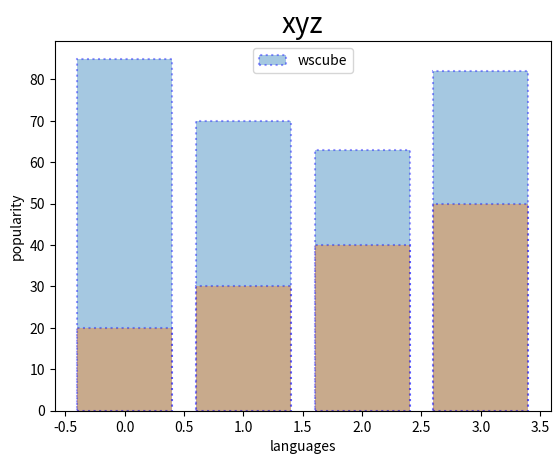

Reproduce this figure in Python.
# BAR PLOT

#from matplotlib import pyplot as plt
              #OR
              
'''import matplotlib.pyplot as plt

# PARAMETERS
x=["python" , "c", " c++" , "java"]
y=[85,70,63,82]
z=[20,30,40,50]

#@ for colors of every bar
c=["y","g","b","r"]

# bar graph1
plt.bar(x,y,color=c, edgecolor="b" , linewidth=1.5,linestyle=":" , alpha=0.4 , label="wscube" )

plt.legend() #for sshowing the title of the graph


# bar graph2
plt.bar(x,z,color=c, edgecolor="b" , linewidth=1.5,linestyle=":" , alpha=0.4 , label="wscube" )

# label and title 
plt.xlabel("languages")
plt.ylabel("popularity")
plt.title("xyz", fontsize=20)

# display the graph
plt.show()'''



















import matplotlib.pyplot as plt


import numpy as np

# PARAMETERS
x=["python" , "c", " c++" , "java"]
y=[85,70,63,82]
z=[20,30,40,50]

list=np.arange(len(x)) # array of index number of axex#index number of axes
list1 =[]
width=0.2

# bar graph1
plt.bar(list,y, edgecolor="b" , linewidth=1.5,linestyle=":" , alpha=0.4 , label="wscube" )

plt.legend() #for sshowing the title of the graph


# bar graph2
plt.bar(list,z,edgecolor="b" , linewidth=1.5,linestyle=":" , alpha=0.4 , label="wscube" )

# label and title 
plt.xlabel("languages")
plt.ylabel("popularity")
plt.title("xyz", fontsize=20)

# display the graph
plt.show()
